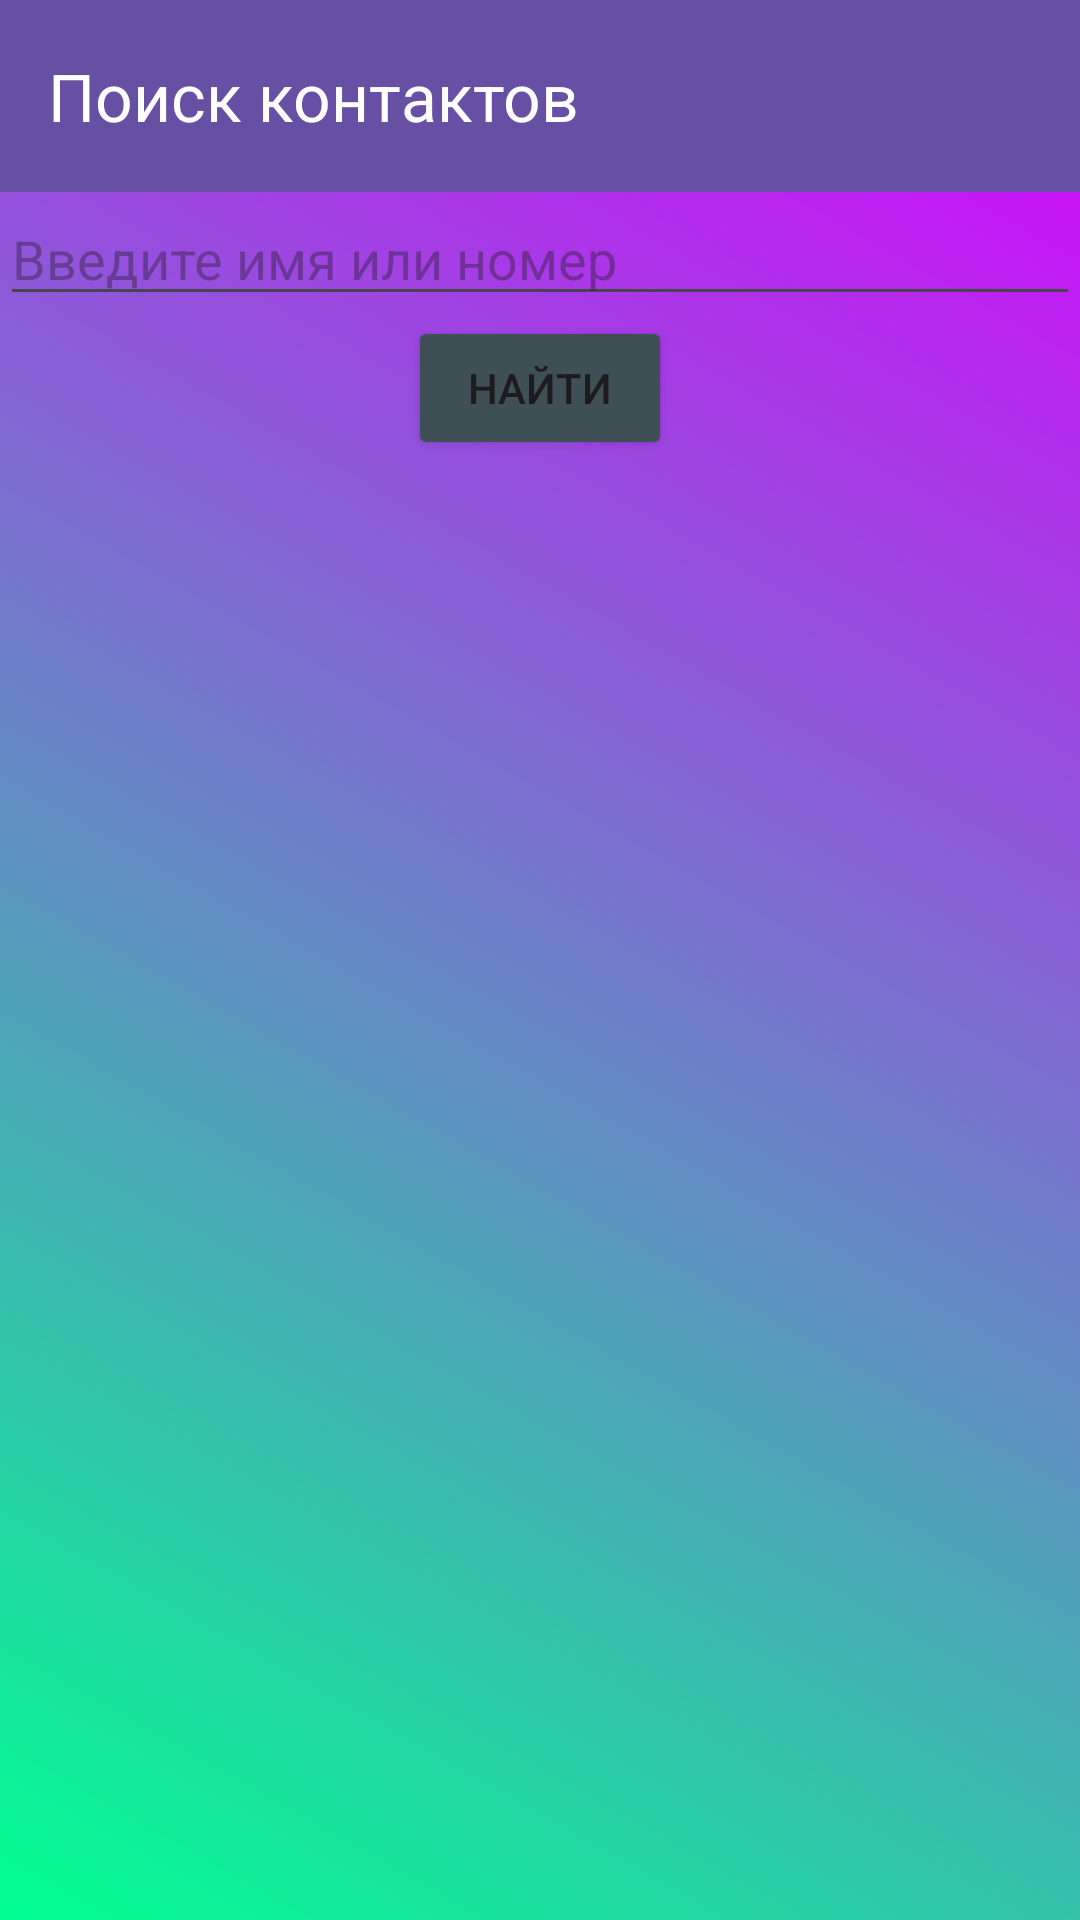

Here is an Android app screen rendered from its layout file. Give the layout XML and the strings, colors and styles it references.
<!-- AndroidManifest.xml: application theme Theme.AndroidLessons -->
<!-- res/layout/activity_search.xml -->
<LinearLayout xmlns:android="http://schemas.android.com/apk/res/android"
    xmlns:app="http://schemas.android.com/apk/res-auto"
    xmlns:tools="http://schemas.android.com/tools"
    android:id="@+id/searchLayout"
    android:layout_width="match_parent"
    android:layout_height="match_parent"
    android:orientation="vertical"
    android:background="@drawable/gradient_list"
    tools:context=".SearchActivity">

    <androidx.appcompat.widget.Toolbar
        android:id="@+id/toolbar"
        android:layout_width="match_parent"
        android:layout_height="wrap_content"
        android:background="?attr/colorPrimary"
        android:theme="@style/ThemeOverlay.AppCompat.Dark.ActionBar"
        app:title="Поиск контактов" />

    <EditText
        android:id="@+id/searchInput"
        android:layout_width="match_parent"
        android:layout_height="wrap_content"
        android:hint="Введите имя или номер" />

    <Button
        android:id="@+id/searchButton"
        android:layout_width="wrap_content"
        android:backgroundTint="#3E4F55"
        android:layout_gravity="center"
        android:layout_height="wrap_content"
        android:text="Найти" />

    <androidx.recyclerview.widget.RecyclerView
        android:id="@+id/recyclerView"
        android:layout_width="match_parent"
        android:layout_height="match_parent"
        tools:listitem="@layout/list_item" />
</LinearLayout>
<!-- res/layout/list_item.xml (included above) -->
<LinearLayout xmlns:android="http://schemas.android.com/apk/res/android"
    android:layout_width="match_parent"
    android:layout_height="wrap_content"
    android:orientation="horizontal"
    android:background="#16000000"
    android:id="@+id/listItemLayoyt"
    android:layout_margin="5dp"
    android:padding="16dp">

    <LinearLayout
        android:layout_width="0dp"
        android:layout_height="wrap_content"
        android:layout_weight="1"
        android:orientation="vertical">

        <TextView
            android:id="@+id/nameTV"
            android:layout_width="wrap_content"
            android:layout_height="wrap_content"
            android:text="Name"
            android:textColor="@color/black"
            android:textSize="16sp" />

        <TextView
            android:id="@+id/phoneTV"
            android:layout_width="wrap_content"
            android:layout_height="wrap_content"
            android:text="Phone"
            android:textColor="@color/black"
            android:textSize="14sp" />
    </LinearLayout>

    <ImageView
        android:id="@+id/callButton"
        android:layout_width="wrap_content"
        android:layout_margin="10dp"
        android:layout_height="wrap_content"
        android:contentDescription="Call"
        android:src="@drawable/ic_call" />

    <ImageView
        android:id="@+id/messageButton"
        android:layout_width="wrap_content"
        android:layout_height="wrap_content"
        android:layout_margin="10dp"

        android:contentDescription="Message"
        android:src="@drawable/ic_message" />
</LinearLayout>
<!-- resources referenced by this layout -->
<resources>
  <color name="black">#FF000000</color>
  <!-- drawable gradient_list (drawable) -->
  <?xml version="1.0" encoding="utf-8"?>
  <animation-list xmlns:android="http://schemas.android.com/apk/res/android">
  
      <item
          android:drawable="@drawable/gradient_first"
          android:duration="1500"/>
      <item
          android:drawable="@drawable/gradient_second"
          android:duration="1500"/>
      <item
          android:drawable="@drawable/gradient_third"
          android:duration="1500"/>
  </animation-list>
  <style name="Theme.AndroidLessons" parent="Base.Theme.AndroidLessons" />
  <!-- drawable gradient_first (drawable) -->
  <?xml version="1.0" encoding="utf-8"?>
  <shape xmlns:android="http://schemas.android.com/apk/res/android">
      <gradient
          android:angle="45"
          android:endColor="#D900FF"
          android:startColor="#00FF91"/>
  </shape>
  <!-- drawable gradient_second (drawable) -->
  <?xml version="1.0" encoding="utf-8"?>
  <shape xmlns:android="http://schemas.android.com/apk/res/android">
      <gradient
          android:angle="135"
          android:endColor="#00FF91"
          android:startColor="#D900FF" />
  </shape>
  <!-- drawable gradient_third (drawable) -->
  <?xml version="1.0" encoding="utf-8"?>
  <shape xmlns:android="http://schemas.android.com/apk/res/android">
      <gradient
          android:angle="235"
          android:startColor="#00FF91"
          android:endColor="#FF5733"/>
  </shape>
  <style name="Base.Theme.AndroidLessons" parent="Theme.Material3.DayNight.NoActionBar">
          
          
      </style>
</resources>
